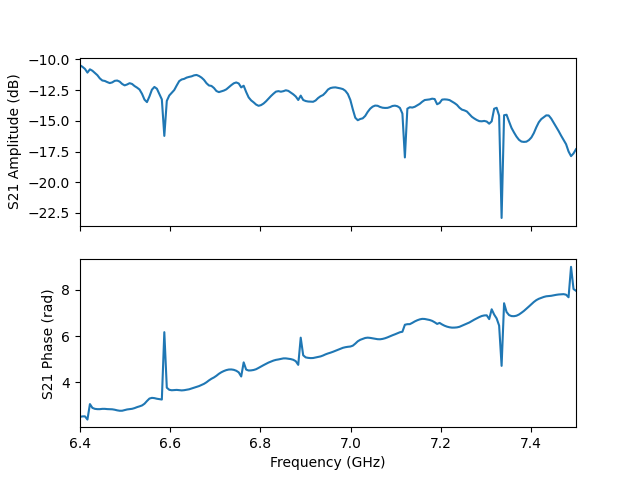

The data file committed next to this chart (first rows):
frequency, amplitude, phase, I, Q
6400000000, -10.48, 2.512, -0.242, 0.1762
6405500000, -10.61, 2.533, -0.2419, 0.1686
6411000000, -10.78, 2.535, -0.2376, 0.165
6416500000, -11.08, 2.395, -0.2052, 0.1896
6422000000, -10.81, 3.064, -0.2872, 0.02239
6427500000, -10.92, 2.901, -0.2761, 0.06785
6433000000, -11.11, 2.859, -0.2673, 0.07765
6438500000, -11.28, 2.846, -0.2609, 0.07949
6444000000, -11.55, 2.845, -0.2531, 0.07729
6449500000, -11.72, 2.858, -0.2492, 0.07252
6455000000, -11.76, 2.858, -0.2481, 0.07218
6460500000, -11.85, 2.848, -0.2446, 0.074
6466000000, -11.93, 2.844, -0.2421, 0.07433
6471500000, -11.87, 2.839, -0.2433, 0.07595
6477000000, -11.75, 2.821, -0.2454, 0.08158
6482500000, -11.72, 2.794, -0.2439, 0.08835
6488000000, -11.81, 2.776, -0.2398, 0.09172
6493500000, -12, 2.777, -0.2347, 0.08949
6499000000, -12.12, 2.803, -0.2338, 0.08244
6504500000, -12.04, 2.832, -0.2381, 0.07607
6510000000, -11.94, 2.846, -0.2421, 0.07364
6515500000, -12, 2.86, -0.2413, 0.06968
6521000000, -12.17, 2.891, -0.2386, 0.06104
6526500000, -12.3, 2.933, -0.2375, 0.05025
6532000000, -12.45, 2.966, -0.2348, 0.04155
6537500000, -12.8, 3.005, -0.227, 0.03124
6543000000, -13.27, 3.079, -0.2165, 0.01358
6548500000, -13.48, 3.197, -0.2116, -0.01175
6554000000, -13.01, 3.303, -0.2206, -0.03599
6559500000, -12.47, 3.334, -0.2337, -0.04546
6565000000, -12.24, 3.322, -0.2403, -0.04384
6570500000, -12.39, 3.296, -0.2374, -0.03694
6576000000, -12.82, 3.278, -0.2265, -0.03106
6581500000, -13.26, 3.262, -0.2158, -0.02601
6587000000, -16.23, 6.174, 0.1535, -0.01685
6592500000, -13.38, 3.774, -0.1729, -0.1267
6598000000, -12.94, 3.682, -0.1933, -0.1161
6603500000, -12.72, 3.663, -0.2005, -0.1151
6609000000, -12.49, 3.668, -0.2051, -0.1192
6614500000, -12.12, 3.678, -0.2129, -0.1266
6620000000, -11.77, 3.666, -0.2233, -0.1292
6625500000, -11.63, 3.656, -0.2281, -0.1289
6631000000, -11.59, 3.666, -0.2281, -0.1318
6636500000, -11.48, 3.683, -0.2285, -0.1373
6642000000, -11.43, 3.704, -0.227, -0.1432
6647500000, -11.38, 3.739, -0.2231, -0.1517
6653000000, -11.3, 3.775, -0.2195, -0.1612
6658500000, -11.27, 3.806, -0.2152, -0.1685
6664000000, -11.35, 3.843, -0.2068, -0.1746
6669500000, -11.48, 3.889, -0.1956, -0.1813
6675000000, -11.67, 3.94, -0.1821, -0.1869
6680500000, -11.94, 4.007, -0.1639, -0.1926
6686000000, -12.12, 4.089, -0.1446, -0.2011
6691500000, -12.16, 4.159, -0.1295, -0.2098
6697000000, -12.32, 4.216, -0.1153, -0.2128
6702500000, -12.57, 4.288, -0.09684, -0.2143
6708000000, -12.66, 4.373, -0.07739, -0.2195
6713500000, -12.6, 4.441, -0.06278, -0.226
6719000000, -12.54, 4.493, -0.05128, -0.2305
6724500000, -12.44, 4.534, -0.04231, -0.235
... 141 more rows
